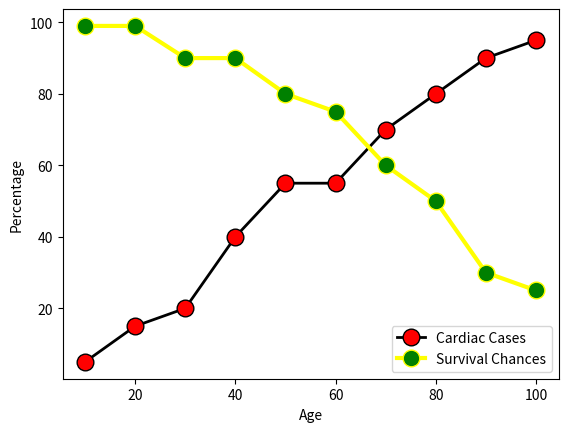

Recreate this plot in Python.
import matplotlib.pyplot as plt
age = [10, 20, 30, 40, 50, 60, 70, 80, 90, 100]
cardiac_cases = [5, 15, 20, 40, 55, 55, 70, 80, 90, 95]
survival_chances = [99, 99, 90, 90, 80, 75, 60, 50, 30, 25]

plt.xlabel('Age')
plt.ylabel('Percentage')

plt.plot(age, cardiac_cases, color='black', linewidth=2,
label="Cardiac Cases",
marker='o',markerfacecolor='red',markersize=12)

plt.plot(age, survival_chances, color='yellow', linewidth=3,
label="Survival Chances",
marker='o',markerfacecolor='green',markersize=12)

plt.legend(loc='lower right', ncol=1)

plt.show()